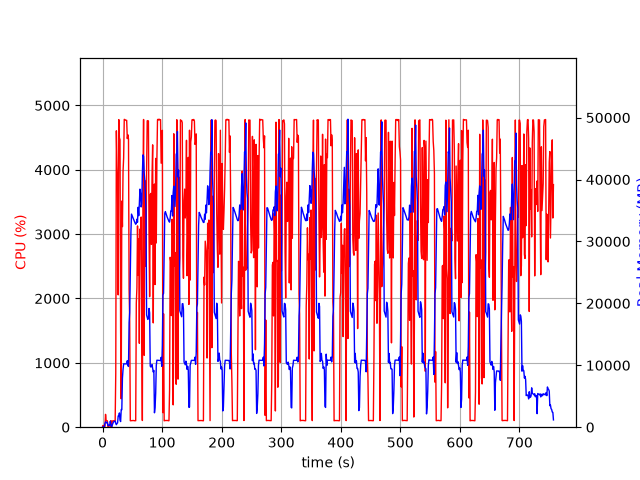

Values plotted in this chart, from the file beside it:
elapsed_time, nproc, cpu, mem_real, mem_virtual
3.910064697265625e-05, 1, 0.0, 8.727, 3185
1.006, 2, 28.8, 54.81, 165.9
2.015, 2, 2.0, 60.05, 171.1
3.022, 2, 2.0, 69.75, 180.9
4.03, 4, 14.9, 609.6, 2292
5.037, 4, 199.6, 840.5, 2588
6.045, 4, 100.2, 841.8, 2562
7.053, 3, 100.2, 698.4, 2111
8.061, 3, 99.3, 779.9, 2223
9.068, 3, 1.0, 262.8, 1555
10.08, 3, 3.0, 317.4, 1611
11.08, 3, 1.0, 250.3, 1516
12.09, 3, 1.0, 353.9, 1647
13.1, 9, 2.0, 976.4, 3965
14.12, 3, 102.0, 314.5, 1626
15.13, 2, 1.0, 37.33, 81.3
16.14, 1, 85.2, 281.9, 1255
17.14, 1, 100.0, 555.9, 1895
18.15, 1, 100.1, 811.9, 3181
19.16, 1, 100.0, 924.8, 2669
20.17, 1, 100.0, 924.8, 2669
21.18, 1, 100.0, 1007, 3254
22.19, 1, 841.7, 637.5, 6710
23.22, 1, 4605, 409.9, 6710
24.23, 1, 4053, 602.9, 6754
25.25, 1, 3800, 693.8, 7422
26.26, 1, 2056, 1817, 7422
27.28, 1, 4780, 1795, 7422
28.3, 1, 4498, 2305, 7422
29.32, 1, 4467, 1152, 7422
30.34, 1, 1528, 909.8, 8446
31.34, 1, 439.8, 2853, 9483
32.35, 1, 3514, 2818, 9483
33.4, 1, 3117, 7919, 15895
34.41, 1, 3971, 9341, 19991
35.43, 1, 4185, 10234, 19991
36.45, 1, 4783, 10230, 19991
37.47, 1, 4780, 10230, 19991
38.49, 1, 4774, 10230, 19991
39.51, 1, 4766, 10230, 19991
40.53, 1, 4769, 10223, 19991
41.55, 1, 4484, 10735, 19991
42.56, 1, 4544, 9969, 19991
43.58, 1, 4477, 9810, 21997
44.6, 1, 2143, 16923, 35047
45.6, 1, 1642, 18536, 55527
46.61, 1, 100.1, 24922, 55527
47.62, 1, 101.2, 31373, 55527
48.63, 1, 103.1, 34417, 55527
49.64, 1, 103.3, 34170, 55527
50.64, 1, 104.2, 33930, 55527
51.65, 1, 104.2, 33656, 55527
52.66, 1, 102.1, 33405, 55527
53.67, 1, 100.3, 33179, 55527
54.68, 1, 102.2, 32965, 55527
55.68, 1, 100.4, 32774, 55527
56.69, 1, 1929, 32923, 55527
57.72, 1, 2168, 33596, 55527
58.73, 1, 3127, 33106, 55527
59.74, 1, 2361, 35516, 55527
... 687 more rows
